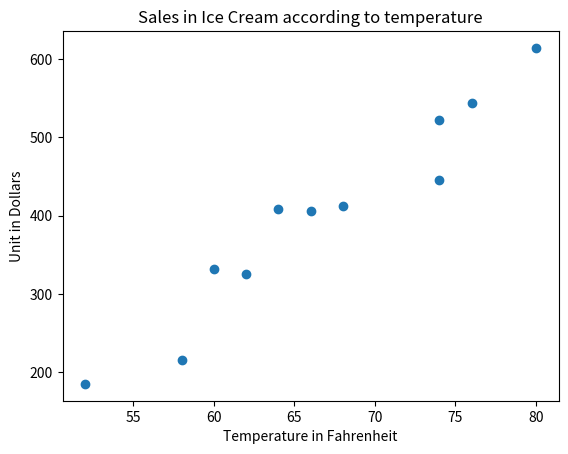

Python code for this plot:
import matplotlib.pyplot as plt

Temperature = [58, 62, 52, 60, 66, 74, 68, 80, 76, 74, 64]
Sales = [215, 325, 185, 332, 406, 522, 412, 614, 544, 445, 408] 

plt.xlabel("Temperature in Fahrenheit")
plt.ylabel("Unit in Dollars")

plt.title("Sales in Ice Cream according to temperature")

plt.scatter(Temperature,Sales)
plt.show()            
